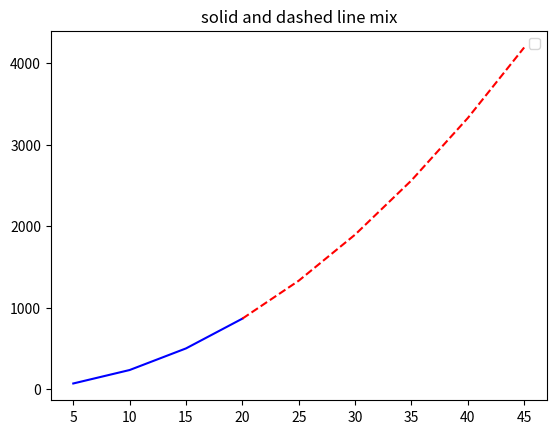

Source code (Python):
import matplotlib.pyplot as plt
import numpy as np

# Sample data
x1 = [5, 10, 15, 20, 25, 30, 35, 40, 45]
y1 = [ 70, 235, 500, 865, 1330, 1895, 2560, 3325, 4190]

plt.plot(x1[:4], y1[:4], linestyle='-', color='b')
plt.plot(x1[3:], y1[3:], linestyle='--', color='r')

# To display the legend on the plot
plt.legend()

plt.title('solid and dashed line mix')

plt.show()
